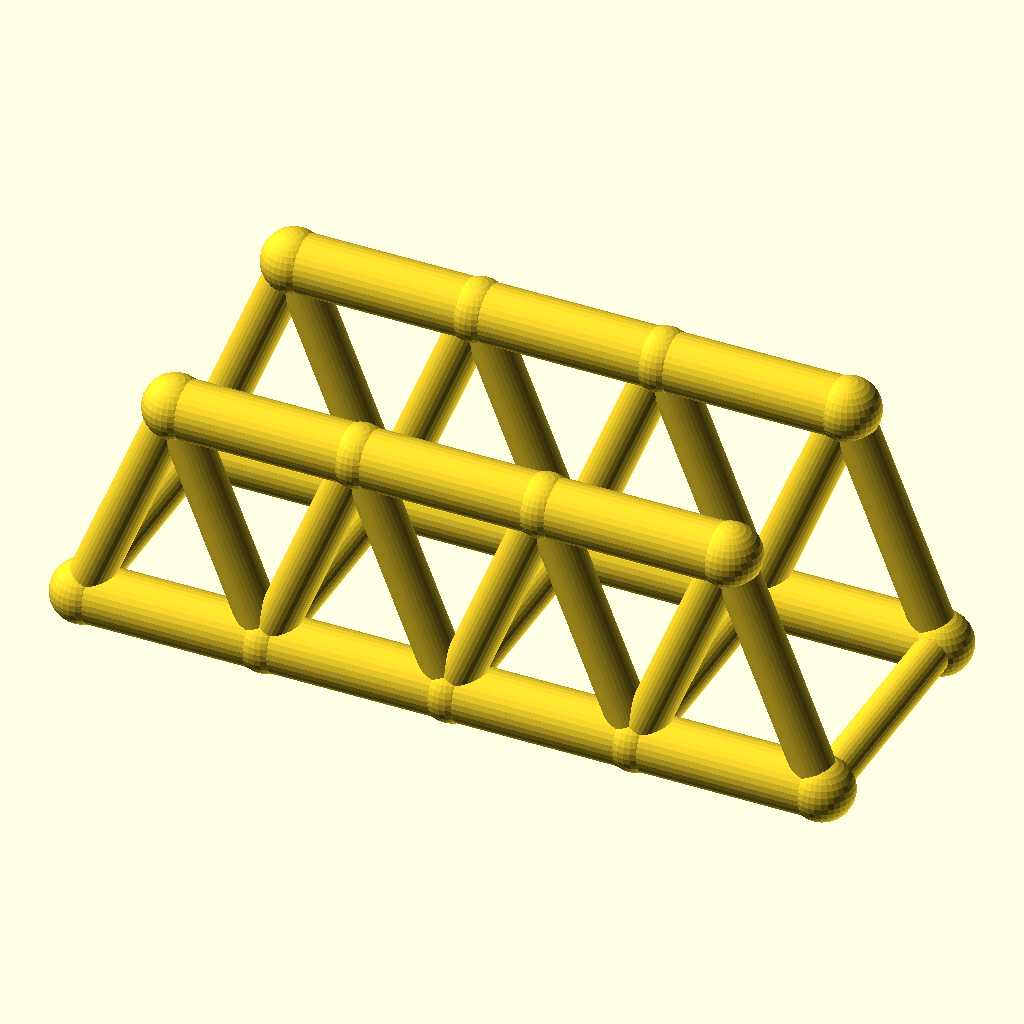
Cell 1: rendered with the file's own defaults.
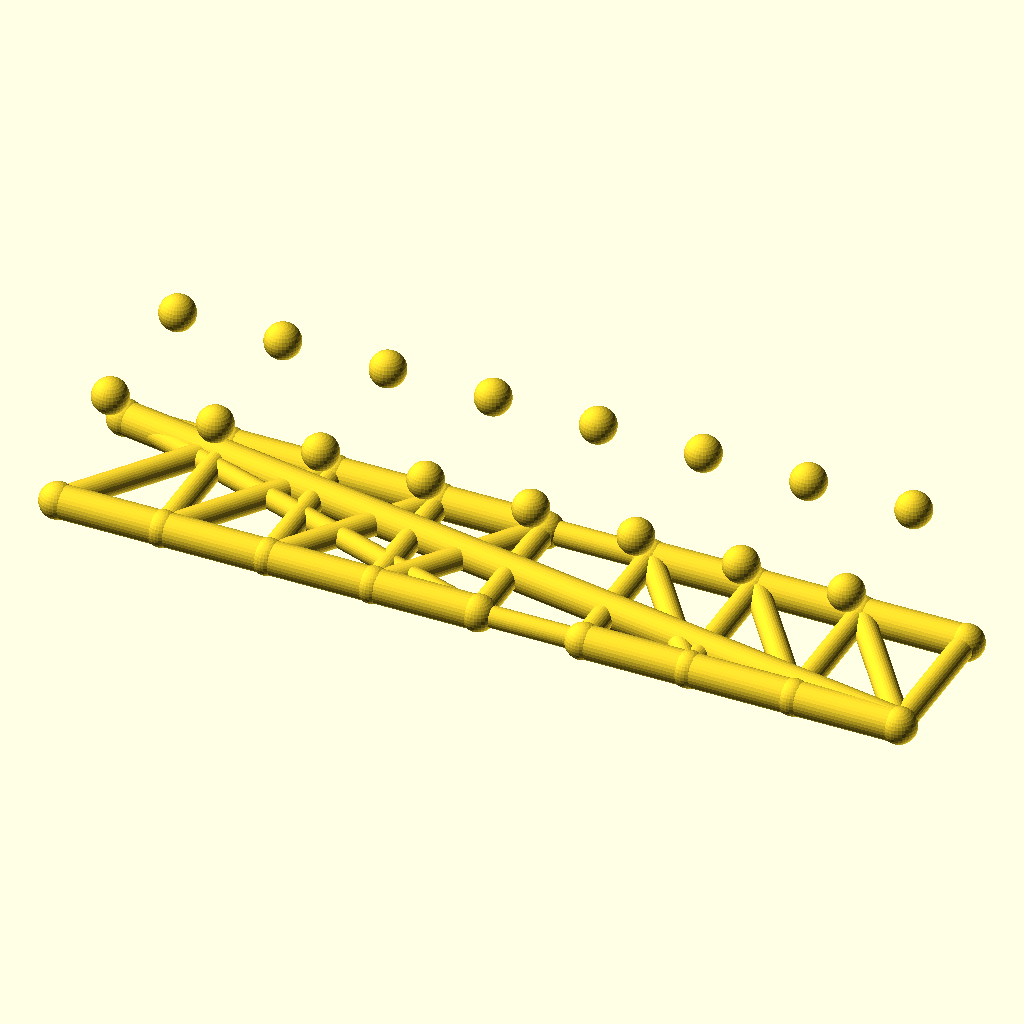
Cell 2: panels = 8 (everything else at default).
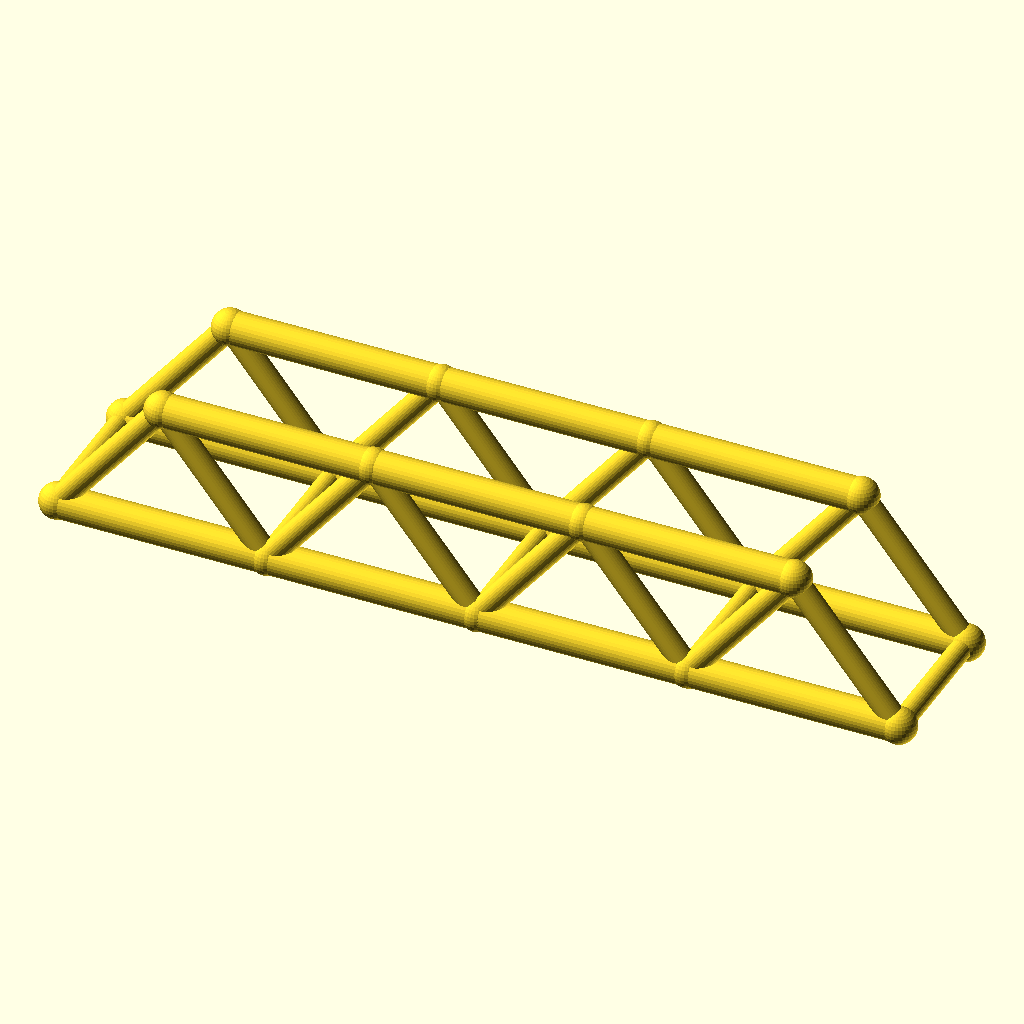
Cell 3 — panel_p set to 64, the other parameters unchanged.
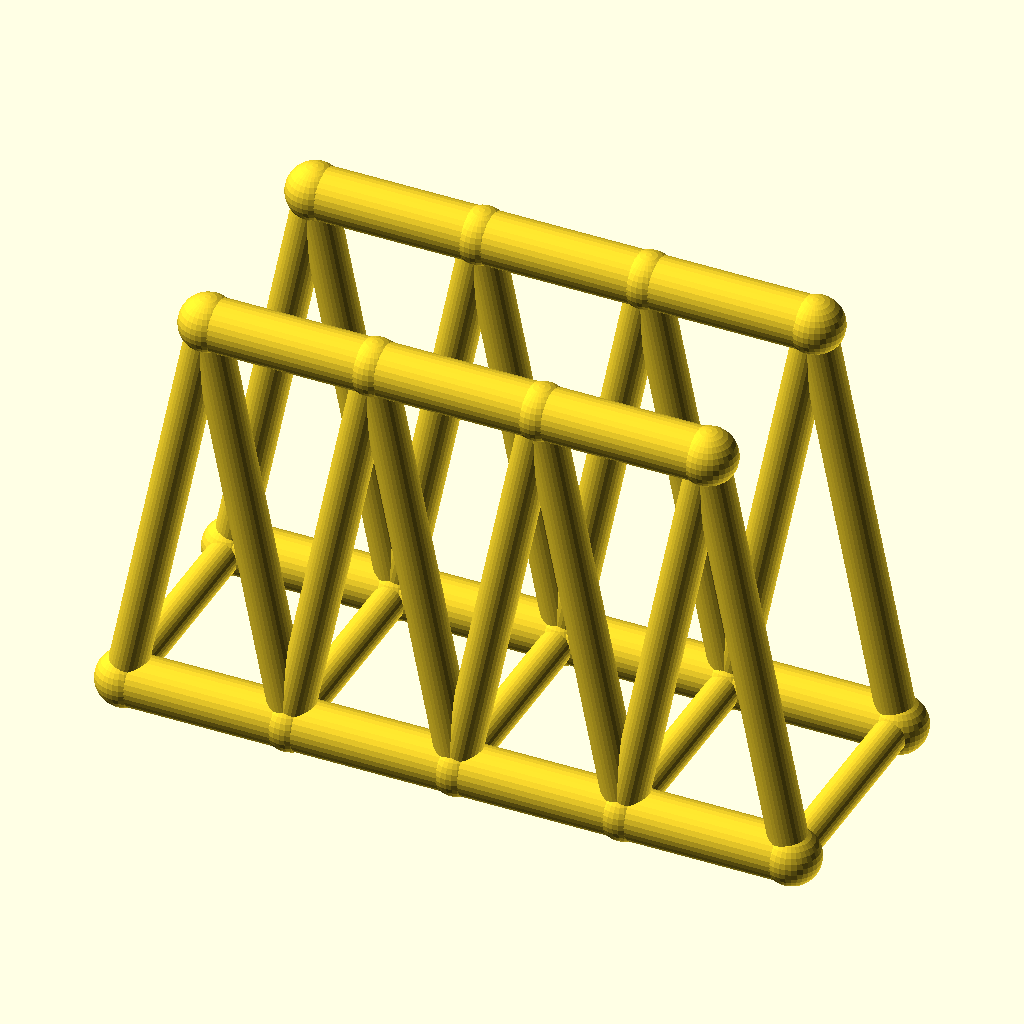
Cell 4: the same model with truss_h = 80.
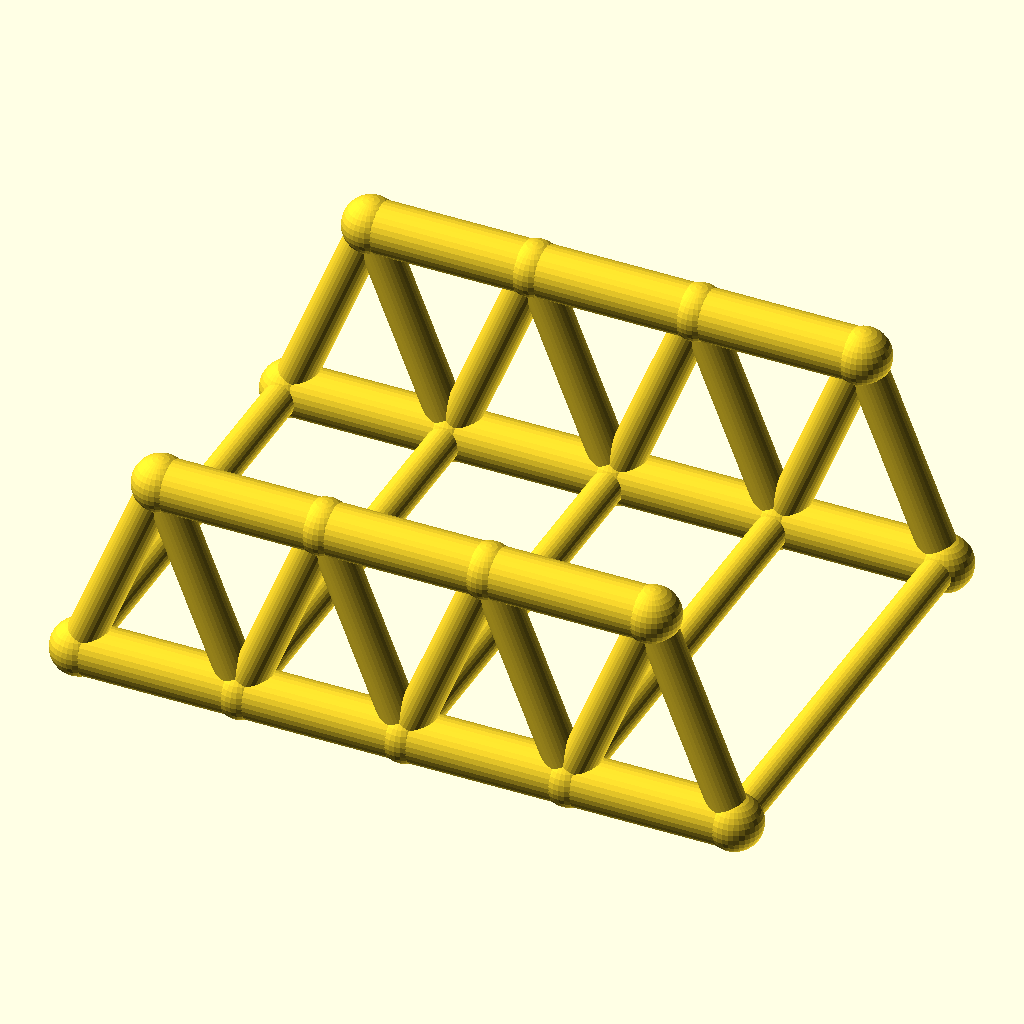
Cell 5: the same model with track = 88.
The same orthographic view direction (rotation 55°, 0°, 25°; colour scheme Cornfield) for every cell, with the view re-fitted per cell, so scale and position can differ between cells.
Source of the model, optional_data/data/wire2/bridgetrusses/scene_0223.scad:
$fn = 32;

// ----------------------------------------------------------------------
// Warren through truss: span 128 mm, 4 panels, two trusses 44 mm apart
// ----------------------------------------------------------------------

// --- parameters (mm) ---
panels = 4;               // number of equal panels per truss
panel_p = 32;             // panel length, X
span = 128;               // truss span between end joints
truss_h = 40;             // truss height, Z
track = 44;               // distance between the two trusses, Y
chord_r = 5;              // chord member radius
web_r = 3.6;              // web member radius
deck_r = 3.2;             // deck beam radius
joint_r = 5.4;            // joint ball radius

bbox_x = span + 2 * joint_r;  // overall X, joints included
bbox_y = track + 2 * joint_r;  // overall Y, joints included
bbox_z = truss_h + 2 * joint_r;  // overall Z, joints included
chord_d = 2 * chord_r;  // chord stock diameter
web_d = 2 * web_r;  // web stock diameter
deck_d = 2 * deck_r;  // deck beam diameter
joint_d = 2 * joint_r;  // joint ball diameter
nodes = [for (side = [-1, 1], i = [0 : panels]) [i * panel_p, side * track / 2, 0], for (side = [-1, 1], i = [0 : panels - 1]) [(i + 0.5) * panel_p, side * track / 2, truss_h]];

module member(a, b, r) {
  /* round stock from joint a to joint b, ends buried in the joint balls */
  d = b - a;
  length = norm(d);
  translate(a) rotate([0, acos(d[2] / length), atan2(d[1], d[0])])
    cylinder(h = length, r = r);
}

module joint(p, r) {
  /* ball at the joint centre, fatter than every member meeting there */
  translate(p) sphere(r = r);
}

/* members - each call is one graph edge */
member(nodes[0], nodes[1], chord_r);
member(nodes[1], nodes[2], chord_r);
member(nodes[2], nodes[3], chord_r);
member(nodes[3], nodes[4], chord_r);
member(nodes[10], nodes[11], chord_r);
member(nodes[11], nodes[12], chord_r);
member(nodes[12], nodes[13], chord_r);
member(nodes[0], nodes[10], web_r);
member(nodes[1], nodes[10], web_r);
member(nodes[1], nodes[11], web_r);
member(nodes[2], nodes[11], web_r);
member(nodes[2], nodes[12], web_r);
member(nodes[3], nodes[12], web_r);
member(nodes[3], nodes[13], web_r);
member(nodes[4], nodes[13], web_r);
member(nodes[5], nodes[6], chord_r);
member(nodes[6], nodes[7], chord_r);
member(nodes[7], nodes[8], chord_r);
member(nodes[8], nodes[9], chord_r);
member(nodes[14], nodes[15], chord_r);
member(nodes[15], nodes[16], chord_r);
member(nodes[16], nodes[17], chord_r);
member(nodes[5], nodes[14], web_r);
member(nodes[6], nodes[14], web_r);
member(nodes[6], nodes[15], web_r);
member(nodes[7], nodes[15], web_r);
member(nodes[7], nodes[16], web_r);
member(nodes[8], nodes[16], web_r);
member(nodes[8], nodes[17], web_r);
member(nodes[9], nodes[17], web_r);
member(nodes[0], nodes[5], deck_r);
member(nodes[1], nodes[6], deck_r);
member(nodes[2], nodes[7], deck_r);
member(nodes[3], nodes[8], deck_r);
member(nodes[4], nodes[9], deck_r);

/* joint balls */
for (p = nodes) joint(p, joint_r);
Parameter table extracted from the source (name, type, default, range or options):
panels: number, default 4
panel_p: number, default 32
span: number, default 128
truss_h: number, default 40
track: number, default 44
chord_r: number, default 5
web_r: number, default 3.6
deck_r: number, default 3.2
joint_r: number, default 5.4
